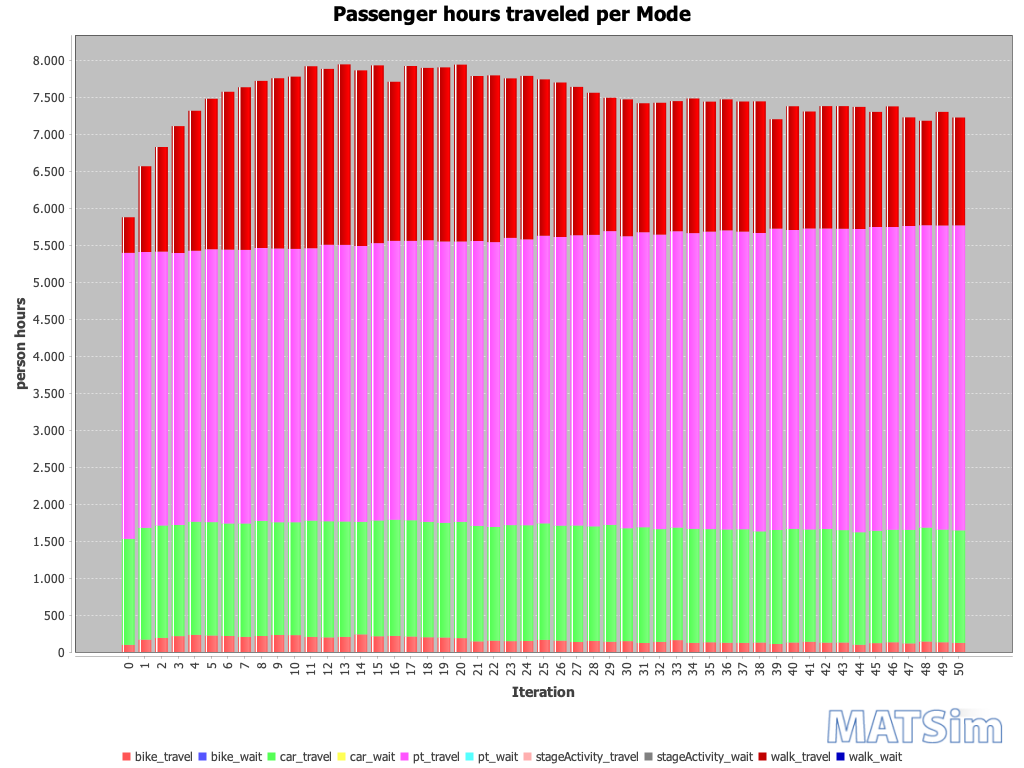

Source data for this figure (header and first rows):
Iteration; bike_travel; bike_wait; car_travel; car_wait; pt_travel; pt_wait; stageActivity_travel; stageActivity_wait; walk_travel; walk_wait
0; 97; 0; 1433; 0; 3866; 0; 0; 0; 481; 0
1; 168; 0; 1510; 0; 3729; 0; 0; 0; 1159; 0
2; 192; 0; 1518; 0; 3702; 0; 0; 0; 1415; 0
3; 215; 0; 1502; 0; 3677; 0; 0; 0; 1714; 0
4; 232; 0; 1528; 0; 3664; 0; 0; 0; 1892; 0
5; 223; 0; 1532; 0; 3690; 0; 0; 0; 2033; 0
6; 216; 0; 1521; 0; 3702; 0; 0; 0; 2134; 0
7; 205; 0; 1532; 0; 3698; 0; 0; 0; 2199; 0
8; 216; 0; 1556; 0; 3689; 0; 0; 0; 2260; 0
9; 230; 0; 1524; 0; 3701; 0; 0; 0; 2302; 0
10; 229; 0; 1526; 0; 3695; 0; 0; 0; 2329; 0
11; 204; 0; 1572; 0; 3681; 0; 0; 0; 2460; 0
12; 198; 0; 1569; 0; 3739; 0; 0; 0; 2377; 0
13; 205; 0; 1559; 0; 3740; 0; 0; 0; 2441; 0
14; 238; 0; 1521; 0; 3729; 0; 0; 0; 2374; 0
15; 212; 0; 1566; 0; 3749; 0; 0; 0; 2402; 0
16; 218; 0; 1570; 0; 3769; 0; 0; 0; 2151; 0
17; 209; 0; 1572; 0; 3777; 0; 0; 0; 2363; 0
18; 199; 0; 1559; 0; 3808; 0; 0; 0; 2329; 0
19; 195; 0; 1551; 0; 3803; 0; 0; 0; 2355; 0
20; 187; 0; 1572; 0; 3790; 0; 0; 0; 2391; 0
21; 144; 0; 1561; 0; 3850; 0; 0; 0; 2231; 0
22; 155; 0; 1535; 0; 3851; 0; 0; 0; 2254; 0
23; 148; 0; 1568; 0; 3882; 0; 0; 0; 2156; 0
24; 149; 0; 1565; 0; 3864; 0; 0; 0; 2210; 0
25; 164; 0; 1575; 0; 3888; 0; 0; 0; 2113; 0
26; 154; 0; 1555; 0; 3901; 0; 0; 0; 2089; 0
27; 135; 0; 1575; 0; 3924; 0; 0; 0; 2005; 0
28; 151; 0; 1547; 0; 3940; 0; 0; 0; 1922; 0
29; 138; 0; 1580; 0; 3971; 0; 0; 0; 1802; 0
30; 148; 0; 1526; 0; 3947; 0; 0; 0; 1851; 0
31; 121; 0; 1566; 0; 3988; 0; 0; 0; 1743; 0
32; 137; 0; 1524; 0; 3981; 0; 0; 0; 1782; 0
33; 161; 0; 1520; 0; 4008; 0; 0; 0; 1759; 0
34; 123; 0; 1541; 0; 3999; 0; 0; 0; 1819; 0
35; 132; 0; 1529; 0; 4022; 0; 0; 0; 1757; 0
36; 126; 0; 1530; 0; 4044; 0; 0; 0; 1771; 0
37; 123; 0; 1536; 0; 4023; 0; 0; 0; 1759; 0
38; 129; 0; 1501; 0; 4035; 0; 0; 0; 1778; 0
39; 108; 0; 1541; 0; 4075; 0; 0; 0; 1478; 0
40; 128; 0; 1537; 0; 4040; 0; 0; 0; 1674; 0
41; 138; 0; 1518; 0; 4069; 0; 0; 0; 1581; 0
42; 127; 0; 1536; 0; 4063; 0; 0; 0; 1654; 0
43; 129; 0; 1519; 0; 4073; 0; 0; 0; 1658; 0
44; 98; 0; 1520; 0; 4100; 0; 0; 0; 1652; 0
45; 120; 0; 1518; 0; 4105; 0; 0; 0; 1557; 0
46; 133; 0; 1519; 0; 4092; 0; 0; 0; 1631; 0
47; 116; 0; 1535; 0; 4108; 0; 0; 0; 1469; 0
48; 142; 0; 1539; 0; 4088; 0; 0; 0; 1413; 0
49; 131; 0; 1523; 0; 4111; 0; 0; 0; 1537; 0
50; 123; 0; 1521; 0; 4123; 0; 0; 0; 1459; 0
